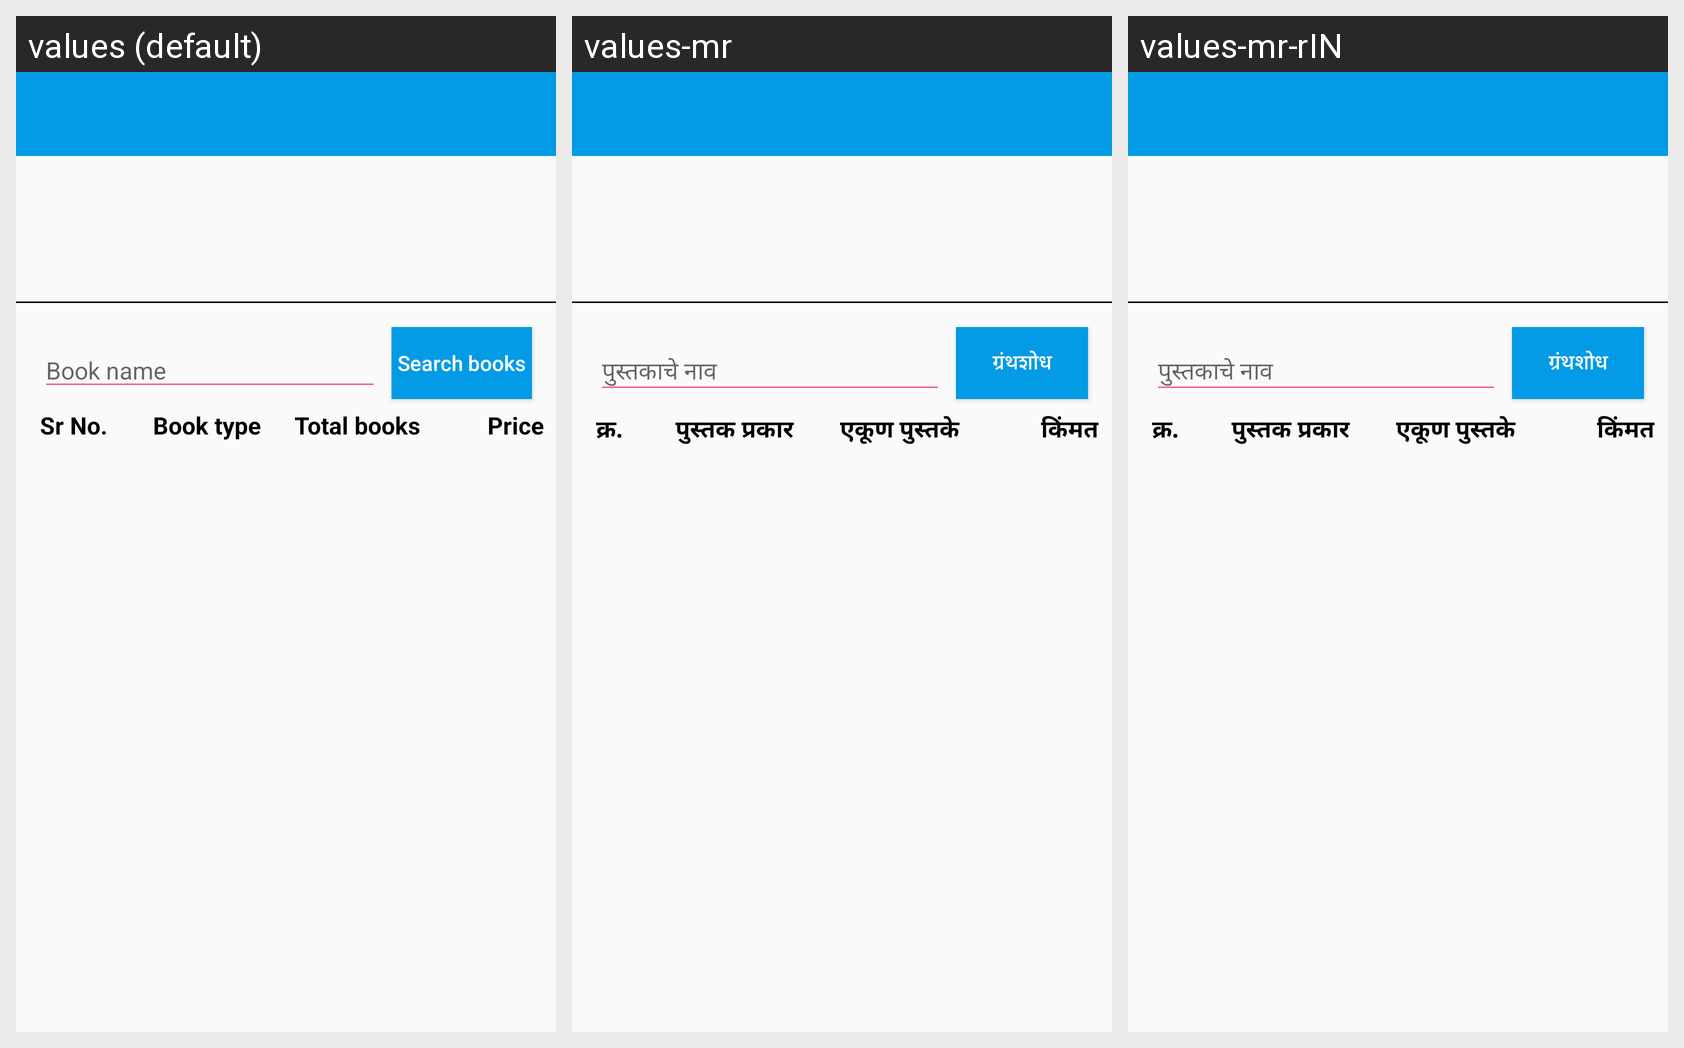

Here is an Android app screen in its default locale and in the app's own translations. Write out the translated-string differences for the strings that appear on this screen.
Android screen res/layout/activity_type_wise_purchase.xml rendered under 3 locales, left to right: values (default), values-mr, values-mr-rIN. Device: Nexus 5 (rendered at 1080×1920; each locale shown at half size, 540×960, under a caption strip naming it); theme NoActionBar.
Strings drawn on this screen, with the default value and each locale's value (text and hints the layout hard-codes, and strings that could not be matched under every locale, appear in the picture but are not listed):

book_name
  values: Book name
  values-mr: पुस्तकाचे नाव
  values-mr-rIN: पुस्तकाचे नाव

search_books
  values: Search books
  values-mr: ग्रंथशोध
  values-mr-rIN: ग्रंथशोध

srno
  values: Sr No.
  values-mr: क्र.
  values-mr-rIN: क्र.

book_type
  values: Book type
  values-mr: पुस्तक प्रकार 
  values-mr-rIN: पुस्तक प्रकार 

total_books
  values: Total books
  values-mr: एकूण पुस्तके	
  values-mr-rIN: एकूण पुस्तके	

price
  values: Price
  values-mr: किंमत
  values-mr-rIN: किंमत
